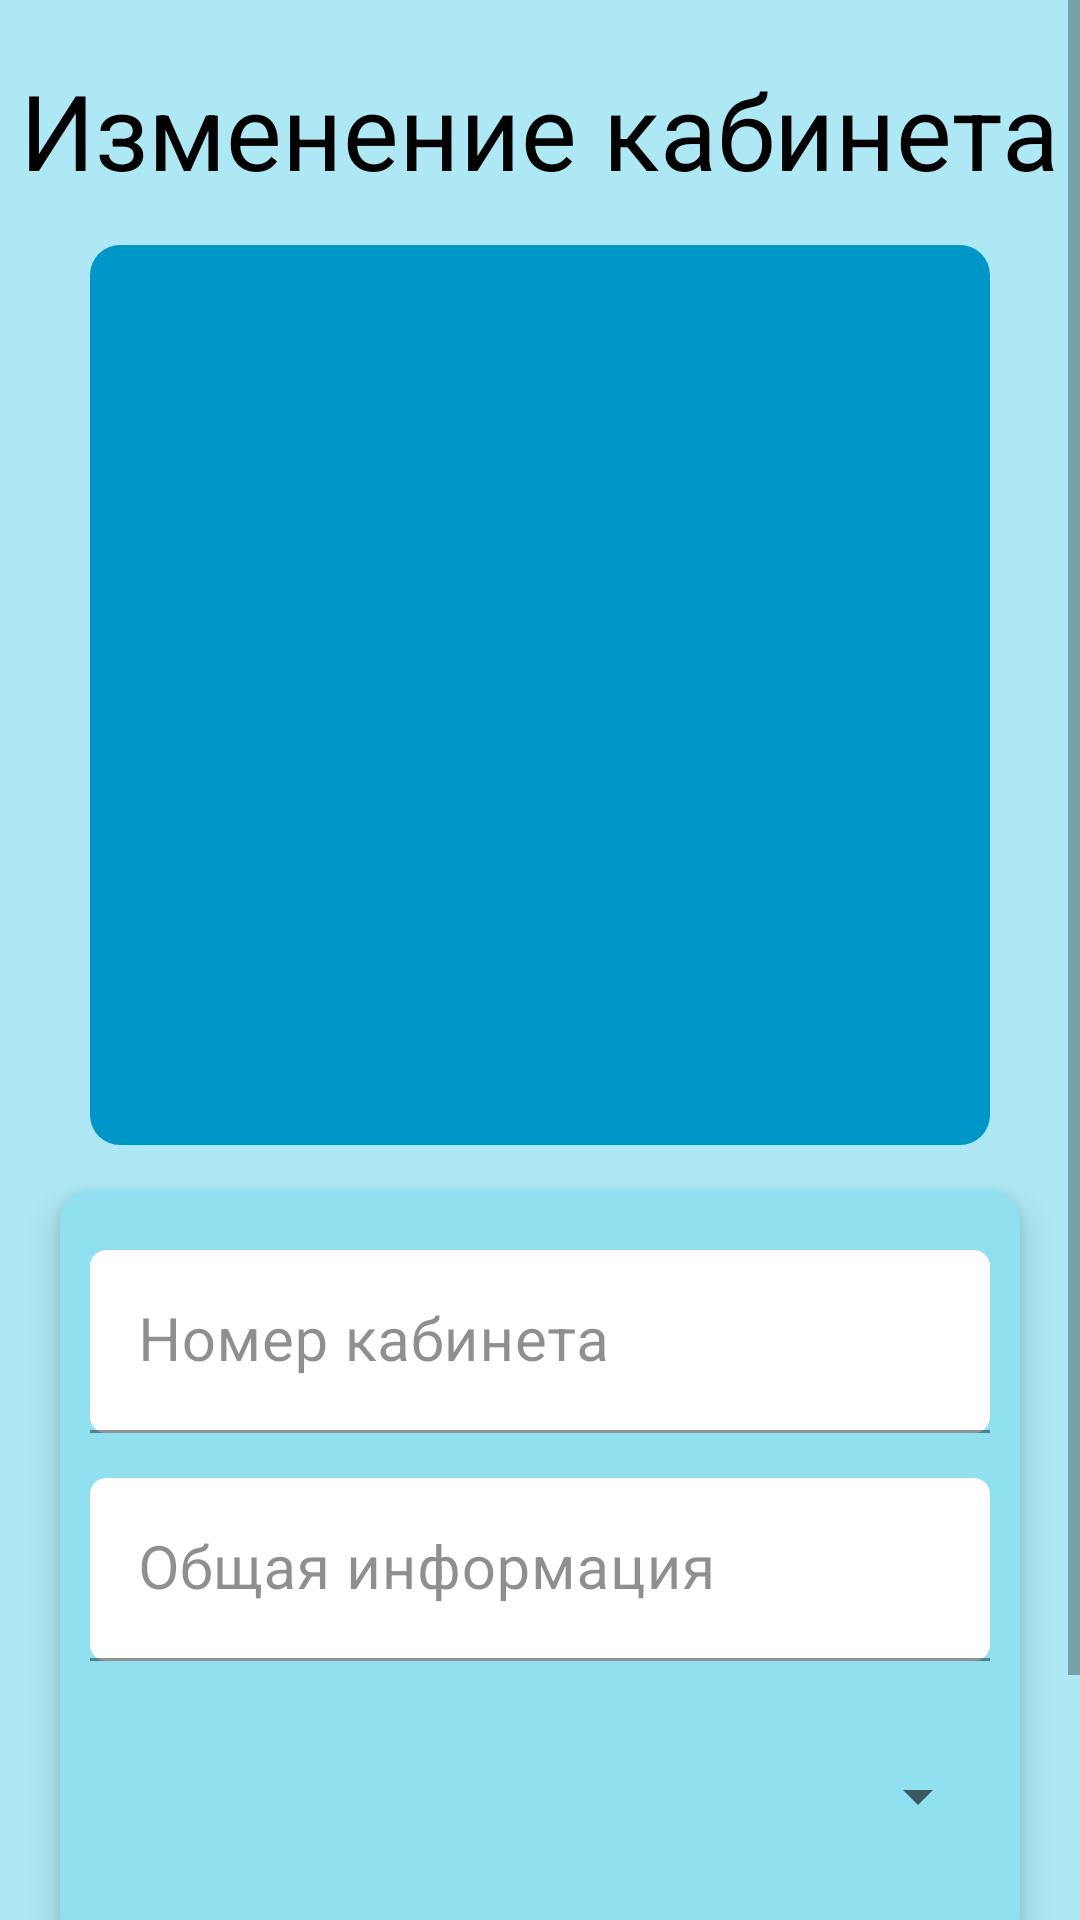

This screen was rendered from an Android layout file. Write that file and the resources it references.
<!-- AndroidManifest.xml: application theme Theme.Diplom -->
<!-- res/layout/activity_admin_edit_cabinet.xml -->
<?xml version="1.0" encoding="utf-8"?>
<LinearLayout xmlns:android="http://schemas.android.com/apk/res/android"
    xmlns:app="http://schemas.android.com/apk/res-auto"
    xmlns:tools="http://schemas.android.com/tools"
    android:layout_width="match_parent"
    android:layout_height="match_parent"
    tools:context=".AdminEditCabinetActivity"
    android:orientation="vertical"
    android:background="@color/layoutBack">

    <ScrollView
        android:id="@+id/myview"
        android:layout_width="fill_parent"
        android:layout_height="fill_parent"
        android:orientation="vertical" >

        <LinearLayout
            android:layout_width="fill_parent"
            android:layout_height="wrap_content"
            android:background="@color/layoutBack"
            android:orientation="vertical" >

            <TextView
                android:id="@+id/textTitle"
                android:layout_width="wrap_content"
                android:layout_height="wrap_content"
                android:layout_gravity="center"
                android:textAlignment="center"
                android:layout_marginTop="20dp"
                android:textSize="35dp"
                android:text="Изменение кабинета"
                android:textColor="@color/textColor"/>

            <ImageView
                android:id="@+id/imageCabinetEdit"
                android:layout_width="300dp"
                android:layout_height="300dp"
                android:contentDescription="noPhoto"
                android:layout_marginTop="15dp"
                android:layout_gravity="center"
                android:textAlignment="center"
                app:srcCompat="@drawable/ic_baseline_insert_photo_24"
                android:background="@drawable/image_back" />

            <com.google.android.material.card.MaterialCardView
                android:id="@+id/card_view"
                android:layout_width="match_parent"
                android:layout_height="wrap_content"
                android:layout_gravity="center"
                android:layout_marginBottom="15dp"
                android:layout_marginTop="15dp"
                android:layout_marginRight="20dp"
                android:layout_marginLeft="20dp"
                app:cardCornerRadius="10dp"
                app:cardBackgroundColor="@color/cardView"
                app:layout_constraintBottom_toBottomOf="parent"
                app:layout_constraintEnd_toEndOf="parent"
                app:layout_constraintStart_toStartOf="parent"
                app:layout_constraintTop_toTopOf="parent"
                android:elevation="6dp"
                android:stateListAnimator="@null"
                android:translationZ="5dp">

                <LinearLayout
                    android:layout_width="match_parent"
                    android:layout_height="match_parent"
                    android:orientation="vertical"
                    android:layout_gravity="center">

                    <com.google.android.material.textfield.TextInputLayout
                        android:id="@+id/textCabinetNumberEdit"
                        android:layout_width="300dp"
                        android:layout_height="wrap_content"
                        android:layout_gravity="center"
                        android:layout_marginTop="20dp"
                        android:hint="Номер кабинета"
                        android:textColorHint="@color/visible_hint"
                        android:backgroundTint="@color/textFieldBack"
                        app:boxStrokeColor="@color/boxStrokeColor"
                        app:hintTextColor="@color/hintTextColor">

                        <com.google.android.material.textfield.TextInputEditText
                            android:id="@+id/editCabinetNumberEdit"
                            android:layout_width="300dp"
                            android:layout_height="wrap_content"
                            android:textSize="20sp"
                            android:textColor="@color/textColor"
                            android:background="@drawable/separator" />

                    </com.google.android.material.textfield.TextInputLayout>

                    <com.google.android.material.textfield.TextInputLayout
                        android:id="@+id/textGeneralInfoEdit"
                        android:layout_width="300dp"
                        android:layout_height="wrap_content"
                        android:layout_gravity="center"
                        android:layout_marginTop="15dp"
                        android:layout_marginBottom="15dp"
                        android:hint="Общая информация"
                        android:textColorHint="@color/visible_hint"
                        android:backgroundTint="@color/textFieldBack"
                        app:boxStrokeColor="@color/boxStrokeColor"
                        app:hintTextColor="@color/hintTextColor">

                        <com.google.android.material.textfield.TextInputEditText
                            android:id="@+id/editGeneralInfoEdit"
                            android:layout_width="300dp"
                            android:layout_height="wrap_content"
                            android:textSize="20sp"
                            android:textColor="@color/textColor"
                            android:background="@drawable/separator" />

                    </com.google.android.material.textfield.TextInputLayout>

                    <Spinner
                        android:id="@+id/spinnerBuildEdit"
                        android:layout_width="300dp"
                        android:layout_height="60dp"
                        android:layout_gravity="center"
                        android:layout_marginBottom="20dp" />

                </LinearLayout>

            </com.google.android.material.card.MaterialCardView>

            <com.google.android.material.button.MaterialButton
                android:id="@+id/btnSaveCabEdit"
                android:layout_width="250dp"
                android:layout_height="50dp"
                android:layout_gravity="center"
                android:layout_marginBottom="20dp"
                android:textAlignment="center"
                android:backgroundTint="@color/buttonColor"
                android:text="Изменить кабинет"
                android:elevation="6dp"
                android:stateListAnimator="@null"
                android:translationZ="5dp"/>

        </LinearLayout>

    </ScrollView>

</LinearLayout>
<!-- resources referenced by this layout -->
<resources>
  <color name="boxStrokeColor">#0096C7</color>
  <color name="buttonColor">#0096C7</color>
  <color name="cardView">#90E0EF</color>
  <color name="hintTextColor">#0096C7</color>
  <color name="layoutBack">#ADE8F4</color>
  <color name="textColor">#000000</color>
  <color name="textFieldBack">#0096C7</color>
  <color name="visible_hint">#70000000</color>
  <!-- drawable image_back (drawable) -->
  <?xml version="1.0" encoding="utf-8"?>
  <shape xmlns:android="http://schemas.android.com/apk/res/android" >
  
      <solid android:color="@color/buttonColor" />
  
      <corners android:radius="10dp" />
  </shape>
  <!-- drawable separator (drawable) -->
  <?xml version="1.0" encoding="utf-8"?>
  <shape xmlns:android="http://schemas.android.com/apk/res/android" >
      <stroke
          android:width="1dp"
          android:color="#FFFFFF" />
  
      <solid android:color="#ffffff" />
  
      <padding
          android:left="1dp"
          android:right="1dp"
          android:bottom="1dp"
          android:top="1dp" />
  
      <corners android:radius="5dp" />
  </shape>
  <style name="Theme.Diplom" parent="Theme.MaterialComponents.DayNight.DarkActionBar">
          
          <item name="colorPrimary">@color/hintTextColor</item>
          <item name="colorPrimaryVariant">#000000</item>
          <item name="colorOnPrimary">@color/white</item>
          
          <item name="colorSecondary">@color/hintTextColor</item>
          <item name="colorSecondaryVariant">@color/teal_700</item>
          <item name="colorOnSecondary">@color/black</item>
          
          <item name="android:statusBarColor" tools:targetApi="l">?attr/colorPrimaryVariant</item>
          
          <item name="windowActionBar">false</item>
          <item name="windowNoTitle">true</item>
      </style>
  <color name="white">#FFFFFFFF</color>
  <color name="teal_700">#FF018786</color>
  <color name="black">#FF000000</color>
</resources>
